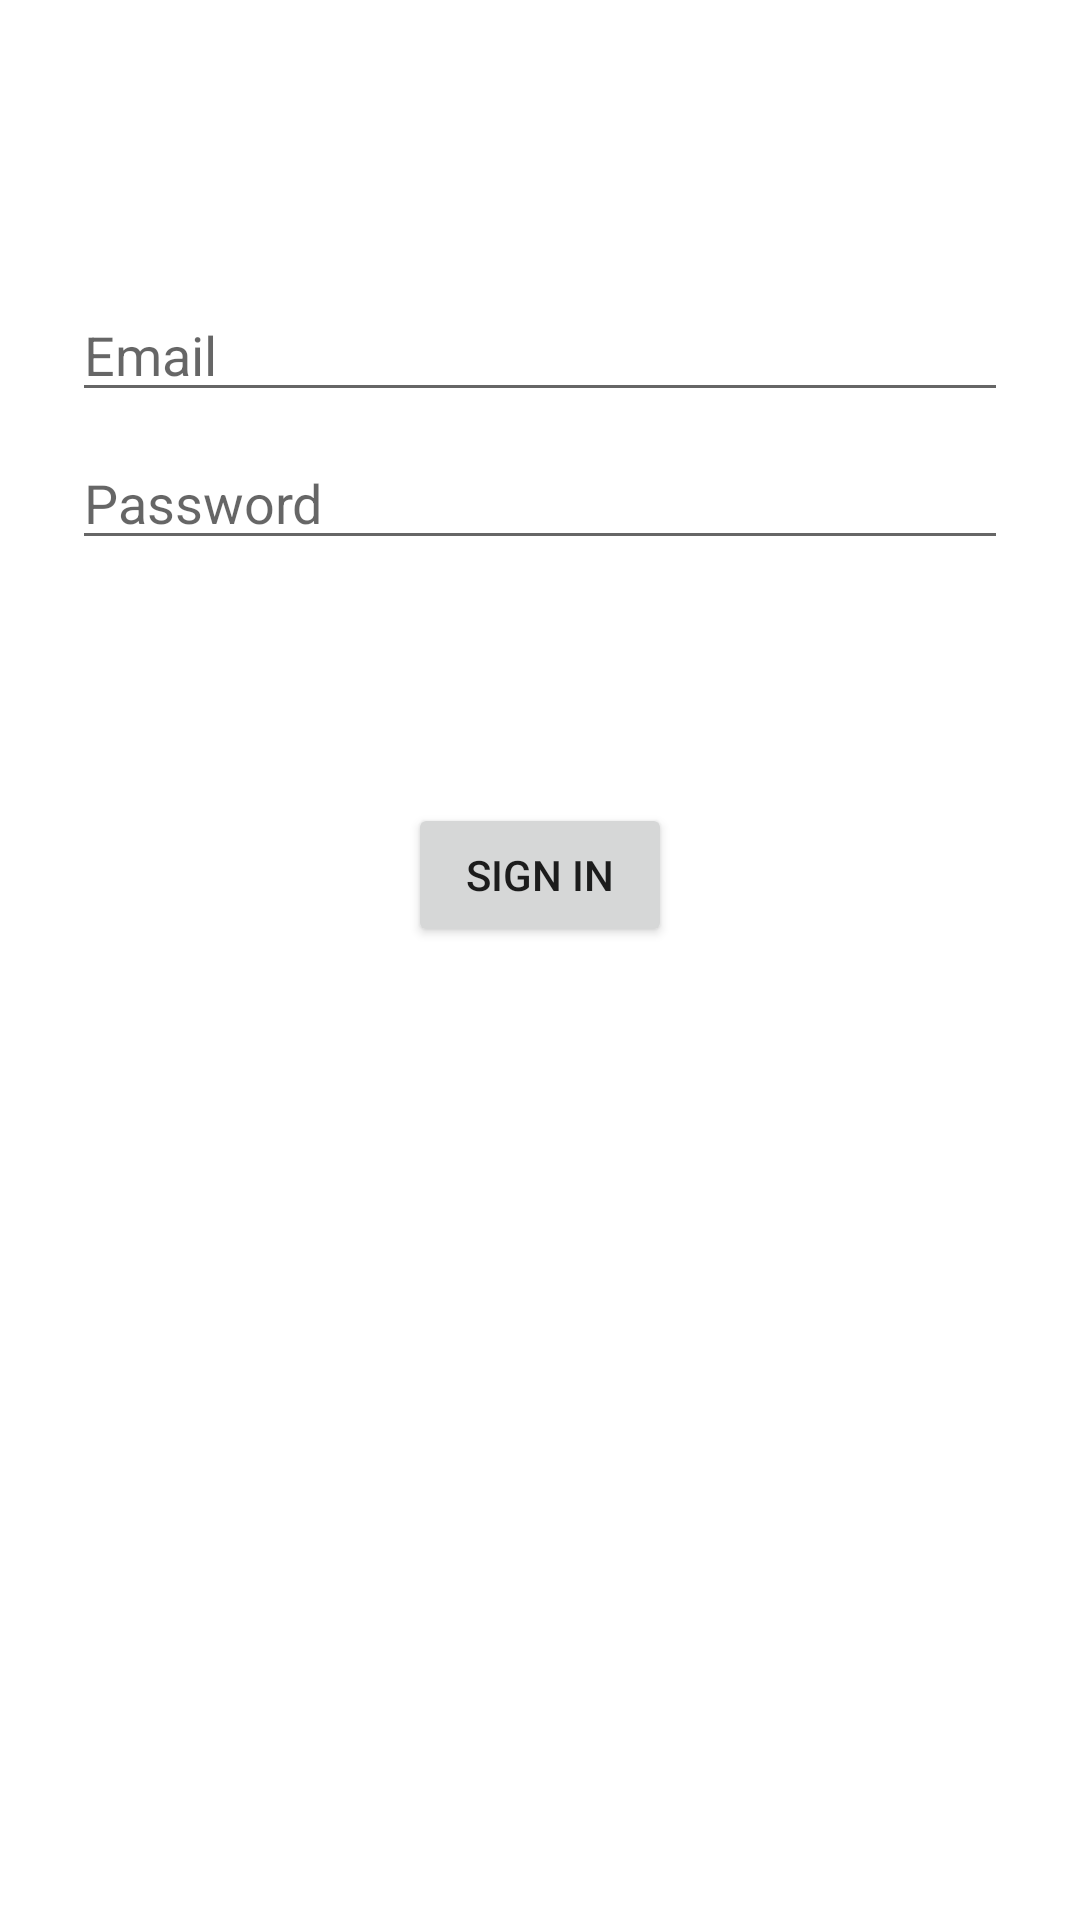

Here is an Android app screen rendered from its layout file. Give the layout XML and the strings, colors and styles it references.
<!-- AndroidManifest.xml: application theme Theme.Spacebook -->
<!-- res/layout/fragment_login.xml -->
<?xml version="1.0" encoding="utf-8"?>
<androidx.constraintlayout.widget.ConstraintLayout xmlns:android="http://schemas.android.com/apk/res/android"
    xmlns:app="http://schemas.android.com/apk/res-auto"
    xmlns:tools="http://schemas.android.com/tools"
    android:id="@+id/container"
    android:layout_width="match_parent"
    android:layout_height="match_parent"
    android:paddingLeft="@dimen/activity_horizontal_margin"
    android:paddingTop="@dimen/activity_vertical_margin"
    android:paddingRight="@dimen/activity_horizontal_margin"
    android:paddingBottom="@dimen/activity_vertical_margin"
    tools:context=".ui.login.LoginFragment">

    <EditText
        android:id="@+id/username"
        android:layout_width="0dp"
        android:layout_height="wrap_content"
        android:layout_marginStart="24dp"
        android:layout_marginTop="96dp"
        android:layout_marginEnd="24dp"
        android:hint="@string/prompt_email"
        android:inputType="textEmailAddress"
        android:selectAllOnFocus="true"
        app:layout_constraintEnd_toEndOf="parent"
        app:layout_constraintStart_toStartOf="parent"
        app:layout_constraintTop_toTopOf="parent" />

    <EditText
        android:id="@+id/password"
        android:layout_width="0dp"
        android:layout_height="wrap_content"
        android:layout_marginStart="24dp"
        android:layout_marginTop="8dp"
        android:layout_marginEnd="24dp"
        android:hint="@string/prompt_password"
        android:imeActionLabel="@string/action_sign_in_short"
        android:imeOptions="actionDone"
        android:inputType="textPassword"
        android:selectAllOnFocus="true"
        app:layout_constraintEnd_toEndOf="parent"
        app:layout_constraintStart_toStartOf="parent"
        app:layout_constraintTop_toBottomOf="@+id/username" />

    <Button
        android:id="@+id/loginButton"
        android:layout_width="wrap_content"
        android:layout_height="wrap_content"
        android:layout_gravity="start"
        android:layout_marginStart="48dp"
        android:layout_marginTop="16dp"
        android:layout_marginEnd="48dp"
        android:layout_marginBottom="64dp"
        android:enabled="true"
        android:text="@string/action_sign_in"
        app:layout_constraintBottom_toBottomOf="parent"
        app:layout_constraintEnd_toEndOf="parent"
        app:layout_constraintStart_toStartOf="parent"
        app:layout_constraintTop_toBottomOf="@+id/password"
        app:layout_constraintVertical_bias="0.2" />

    <ProgressBar
        android:id="@+id/loading"
        android:layout_width="wrap_content"
        android:layout_height="wrap_content"
        android:layout_gravity="center"
        android:layout_marginStart="32dp"
        android:layout_marginTop="64dp"
        android:layout_marginEnd="32dp"
        android:layout_marginBottom="64dp"
        android:visibility="gone"
        app:layout_constraintBottom_toBottomOf="parent"
        app:layout_constraintEnd_toEndOf="@+id/password"
        app:layout_constraintStart_toStartOf="@+id/password"
        app:layout_constraintTop_toTopOf="parent"
        app:layout_constraintVertical_bias="0.3" />
</androidx.constraintlayout.widget.ConstraintLayout>
<!-- resources referenced by this layout -->
<resources>
  <string name="action_sign_in">Sign in</string>
  <string name="action_sign_in_short">Sign in</string>
  <string name="prompt_email">Email</string>
  <string name="prompt_password">Password</string>
  <style name="Theme.Spacebook" parent="Theme.MaterialComponents.DayNight.DarkActionBar">
          
          <item name="colorPrimary">@color/purple_500</item>
          <item name="colorPrimaryVariant">@color/purple_700</item>
          <item name="colorOnPrimary">@color/white</item>
          
          <item name="colorSecondary">@color/teal_200</item>
          <item name="colorSecondaryVariant">@color/teal_700</item>
          <item name="colorOnSecondary">@color/black</item>
          
          <item name="android:statusBarColor" tools:targetApi="l">?attr/colorPrimaryVariant</item>
          
      </style>
  <!-- not gathered from this repository: default colours our renderer supplied (Android Studio template values) -->
  <color name="purple_500">#FF6200EE</color>
  <color name="purple_700">#FF3700B3</color>
  <color name="teal_200">#FF03DAC5</color>
  <color name="teal_700">#FF018786</color>
  <color name="black">#FF000000</color>
  <color name="white">#FFFFFFFF</color>
</resources>
